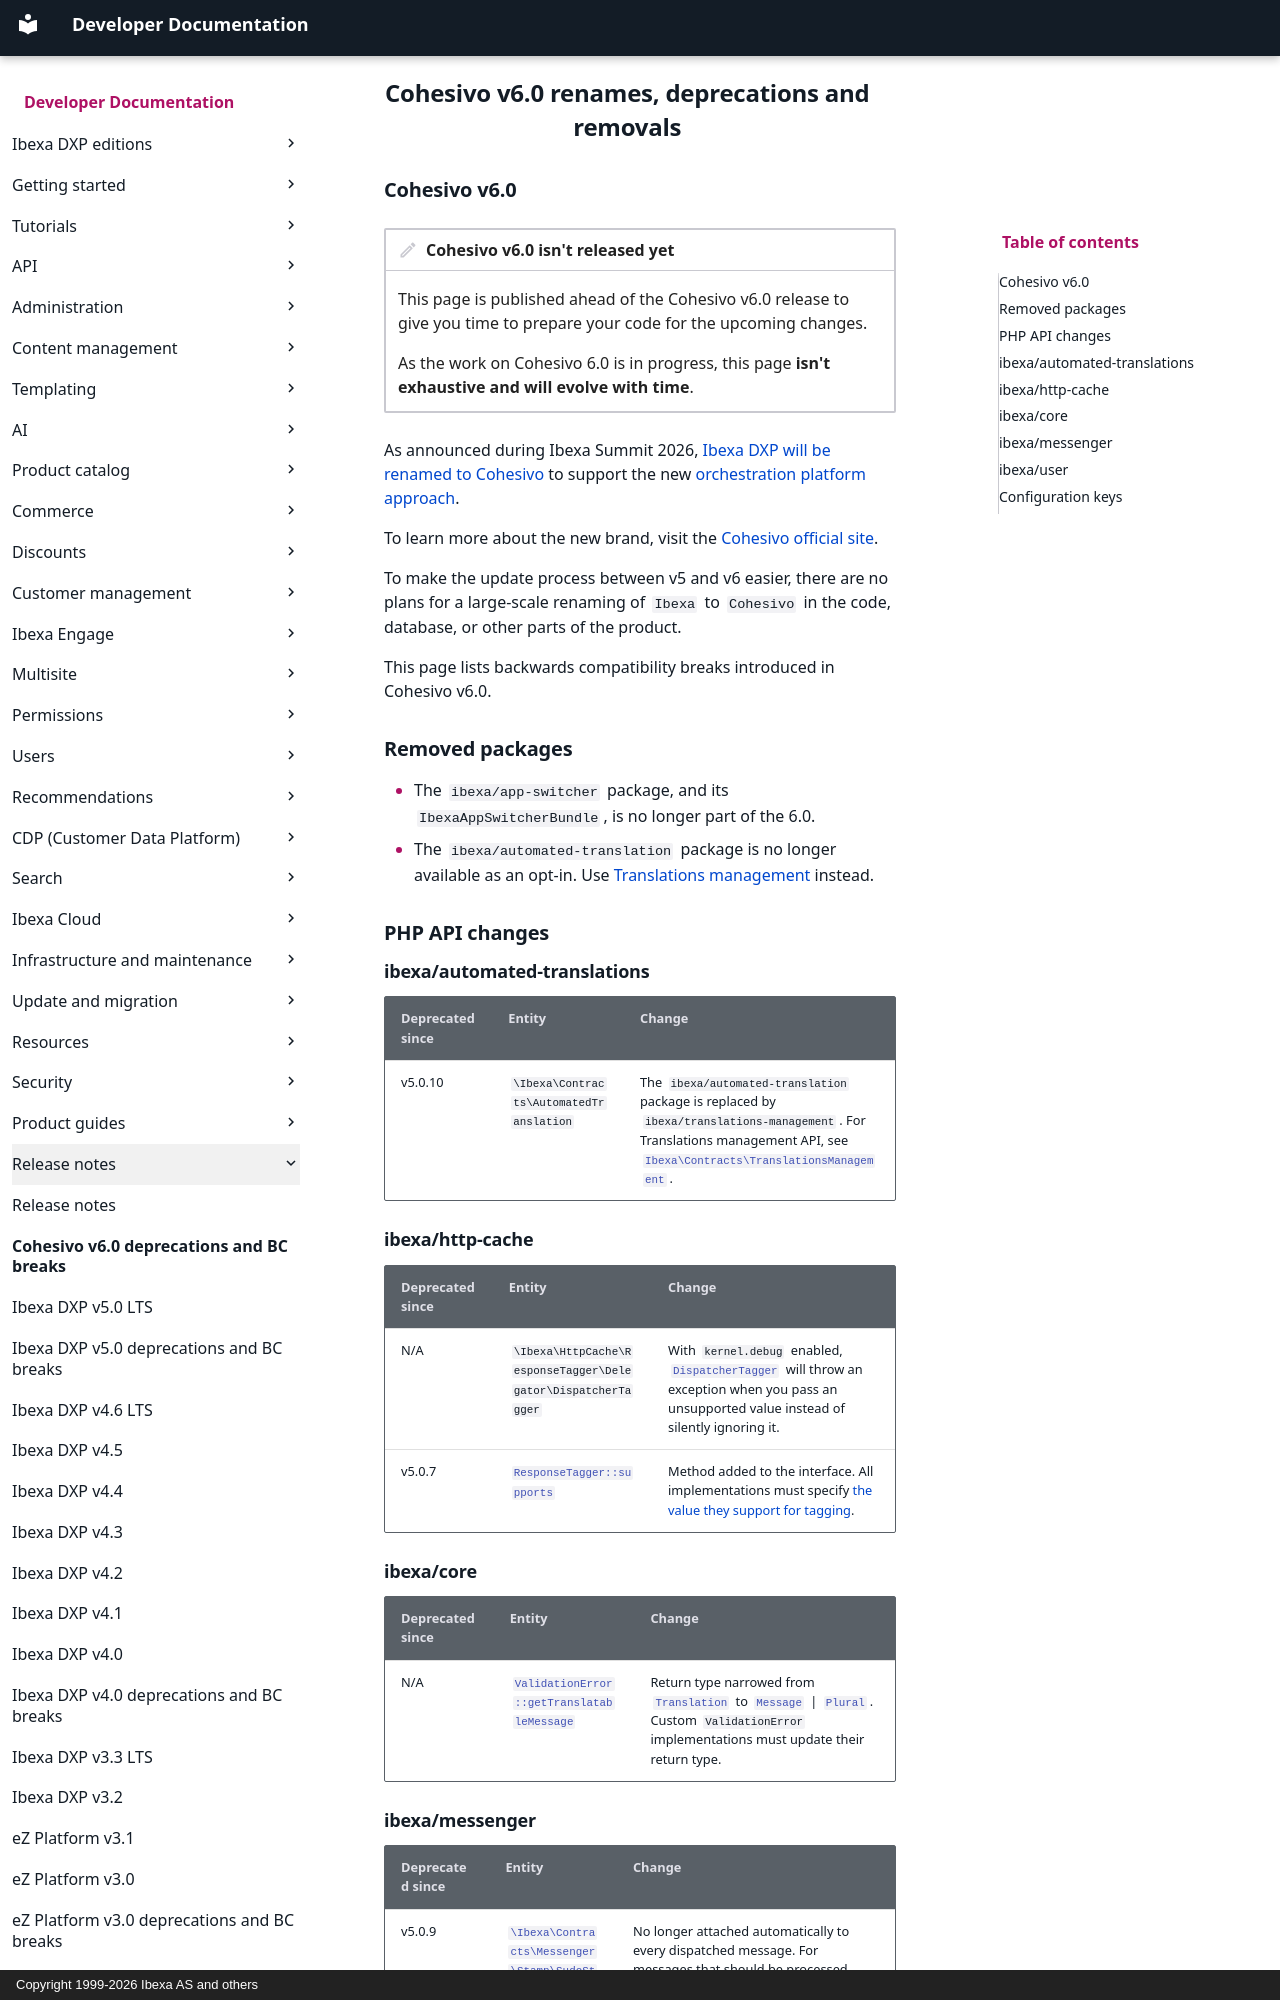

repository: ibexa/documentation-developer · page: release_notes/cohesivo_v6.0_deprecations/index.html · generator: mkdocs · copyright: Copyright 1999-2026 Ibexa AS and others

---
description: Adapt your project for the Cohesivo v6.0 release.
month_change: true
---

<!-- vale Ibexa.VariablesVersion = NO -->
<!-- vale Ibexa.VariablesGlobal = NO -->

# Cohesivo v6.0 renames, deprecations and removals

## Cohesivo v6.0

!!! note "Cohesivo v6.0 isn't released yet"

    This page is published ahead of the Cohesivo v6.0 release to give you time to prepare your code for the upcoming changes.

    As the work on Cohesivo 6.0 is in progress, this page **isn't exhaustive and will evolve with time**.

As announced during Ibexa Summit 2026, [Ibexa DXP will be renamed to Cohesivo](https://ibexa.ai/en/blog/redefining-the-dxp-from-execution-to-orchestration) to support the new [orchestration platform approach](https://ibexa.ai/en/blog/the-orchestration-era).

To learn more about the new brand, visit the [Cohesivo official site](https://cohesivo.com).

To make the update process between v5 and v6 easier, there are no plans for a large-scale renaming of `Ibexa` to `Cohesivo` in the code, database, or other parts of the product.

This page lists backwards compatibility breaks introduced in Cohesivo v6.0.

## Removed packages

- The `ibexa/app-switcher` package, and its `IbexaAppSwitcherBundle`, is no longer part of the 6.0.
- The `ibexa/automated-translation` package is no longer available as an opt-in. Use [Translations management](configure_translations_management.md) instead.

## PHP API changes

### ibexa/automated-translations

| Deprecated since | Entity                                                                   | Change                                                                                                                                                                                                    |
| --- |---------------------------------------------------------------------------|------------------------------------------------------------------------------------------------------------------------------------------------------------------------------------------------------------------|
| v5.0.10 | `\Ibexa\Contracts\AutomatedTranslation`  | The `ibexa/automated-translation` package is replaced by `ibexa/translations-management`. For Translations management API, see [`Ibexa\Contracts\TranslationsManagement`](/api/php_api/php_api_reference/namespaces/ibexa-contracts-translationsmanagement.html). |

### ibexa/http-cache

| Deprecated since | Entity                                                                   | Change                                                                                                                                                                                                    |
| --- |---------------------------------------------------------------------------|------------------------------------------------------------------------------------------------------------------------------------------------------------------------------------------------------------------|
| N/A | `\Ibexa\HttpCache\ResponseTagger\Delegator\DispatcherTagger`  | With `kernel.debug` enabled, [`DispatcherTagger`](content_aware_cache.md#dispatchertagger) will throw an exception when you pass an unsupported value instead of silently ignoring it. |
| v5.0.7 | [`ResponseTagger::supports`](/api/php_api/php_api_reference/classes/Ibexa-Contracts-HttpCache-ResponseTagger-ResponseTagger.html#) | Method added to the interface. All implementations must specify [the value they support for tagging](content_aware_cache.md#delegator-and-value-taggers). |

### ibexa/core

| Deprecated since | Entity                                                                                                                                                      | Change                                                                                                                                                          |
| --- |-------------------------------------------------------------------------------------------------------------------------------------------------------------------|--------------------------------------------------------------------------------------------------------------------------------------------------------------------|
| N/A | <nobr>[`ValidationError::getTranslatableMessage`](/api/php_api/php_api_reference/classes/Ibexa-Contracts-Core-FieldType-ValidationError.html#method_getTranslatableMessage)</nobr> | Return type narrowed from [`Translation`](/api/php_api/php_api_reference/classes/Ibexa-Contracts-Core-Repository-Values-Translation.html) to [`Message`](/api/php_api/php_api_reference/classes/Ibexa-Contracts-Core-Repository-Values-Translation-Message.html) \| [`Plural`](/api/php_api/php_api_reference/classes/Ibexa-Contracts-Core-Repository-Values-Translation-Plural.html). Custom `ValidationError` implementations must update their return type. |
